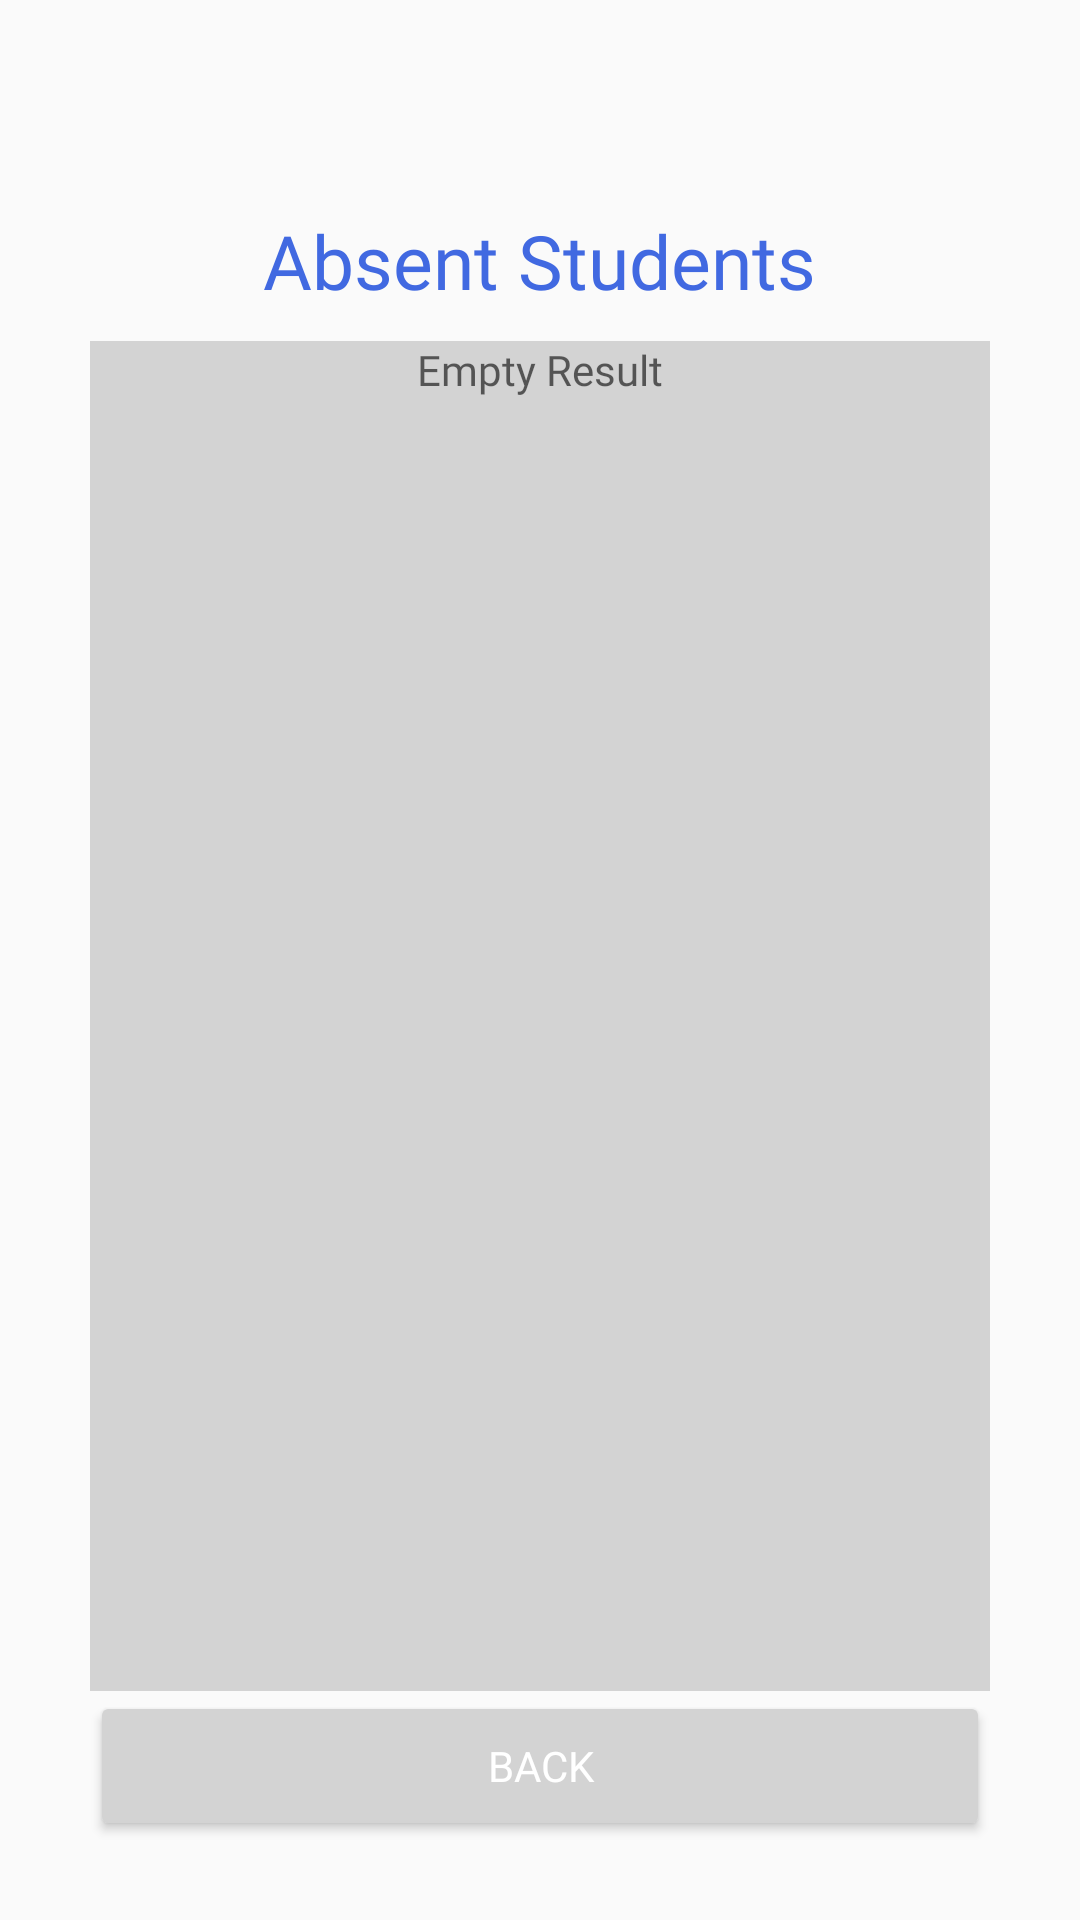

Write the Android layout XML for this screen, with the resource values it uses.
<!-- AndroidManifest.xml: application theme Theme.ClsCheckIn -->
<!-- res/layout/activity_tchr_get.xml -->
<?xml version="1.0" encoding="utf-8"?>
<androidx.constraintlayout.widget.ConstraintLayout xmlns:android="http://schemas.android.com/apk/res/android"
    xmlns:app="http://schemas.android.com/apk/res-auto"
    xmlns:tools="http://schemas.android.com/tools"
    android:layout_width="match_parent"
    android:layout_height="match_parent"
    tools:context=".act.tchr.Tchr_get">
    <RelativeLayout
        android:layout_width="match_parent"
        android:layout_height="match_parent">
        
        <TextView
            android:id="@+id/title"
            android:layout_width="wrap_content"
            android:layout_height="wrap_content"
            android:layout_centerHorizontal="true"
            android:fontFamily="@font/showg"
            android:paddingTop="70dp"
            android:text="@string/tchr_get_title"
            android:textColor="@color/royalblue"
            android:textSize="25sp">
        </TextView>
        <TextView
            android:layout_width="match_parent"
            android:layout_height="10dp"
            android:id="@+id/padding0"
            android:layout_below="@+id/title">
        </TextView>

        <ScrollView
            android:id="@+id/scroll_result"
            android:layout_width="300dp"
            android:layout_height="450dp"
            android:layout_below="@id/padding0"
            android:layout_centerInParent="true"
            android:background="@color/lightgrey"
            android:visibility="visible">

            <TextView
                android:id="@+id/txt_result"
                android:layout_width="300dp"
                android:layout_height="wrap_content"
                android:gravity="center_horizontal"
                android:fontFamily="@font/califr"
                android:hint="@string/tchr_get_result_empty"
                android:textColor="@color/black" />
        </ScrollView>
        <Button
            android:id="@+id/btn_back"
            android:layout_width="300dp"
            android:layout_height="50dp"
            android:layout_below="@id/scroll_result"
            android:layout_centerInParent="true"
            android:backgroundTint="@color/btn_bg_color_selector"
            android:fontFamily="@font/showg"
            android:text="@string/tchr_get_back"
            android:textColor="@color/btn_txt_color_selector" />
    </RelativeLayout>

</androidx.constraintlayout.widget.ConstraintLayout>
<!-- resources referenced by this layout -->
<resources>
  <color name="black">#000000</color>
  <color name="lightgrey">#D3D3D3</color>
  <color name="royalblue">#4169E1</color>
  <string name="tchr_get_back">Back</string>
  <string name="tchr_get_result_empty">Empty Result</string>
  <string name="tchr_get_title">Absent Students</string>
  <style name="Theme.ClsCheckIn" parent="Theme.MaterialComponents.DayNight.DarkActionBar.Bridge">
          
          <item name="colorPrimary">@color/royalblue</item>
          <item name="colorPrimaryVariant">@color/purple_700</item>
          <item name="colorOnPrimary">@color/white</item>
          
          <item name="colorSecondary">@color/royalblue</item>
          <item name="colorSecondaryVariant">@color/royalblue</item>
          <item name="colorOnSecondary">@color/black</item>
          
          <item name="android:statusBarColor" tools:targetApi="l">?attr/colorPrimaryVariant</item>
          
          <item name="windowActionBar">false</item>
          <item name="windowNoTitle">true</item>
          <item name="windowActionBarOverlay">false</item>
          <item name="windowActionModeOverlay">false</item>
      </style>
  <color name="purple_700">#FF3700B3</color>
  <color name="white">#FFFFFF</color>
</resources>
